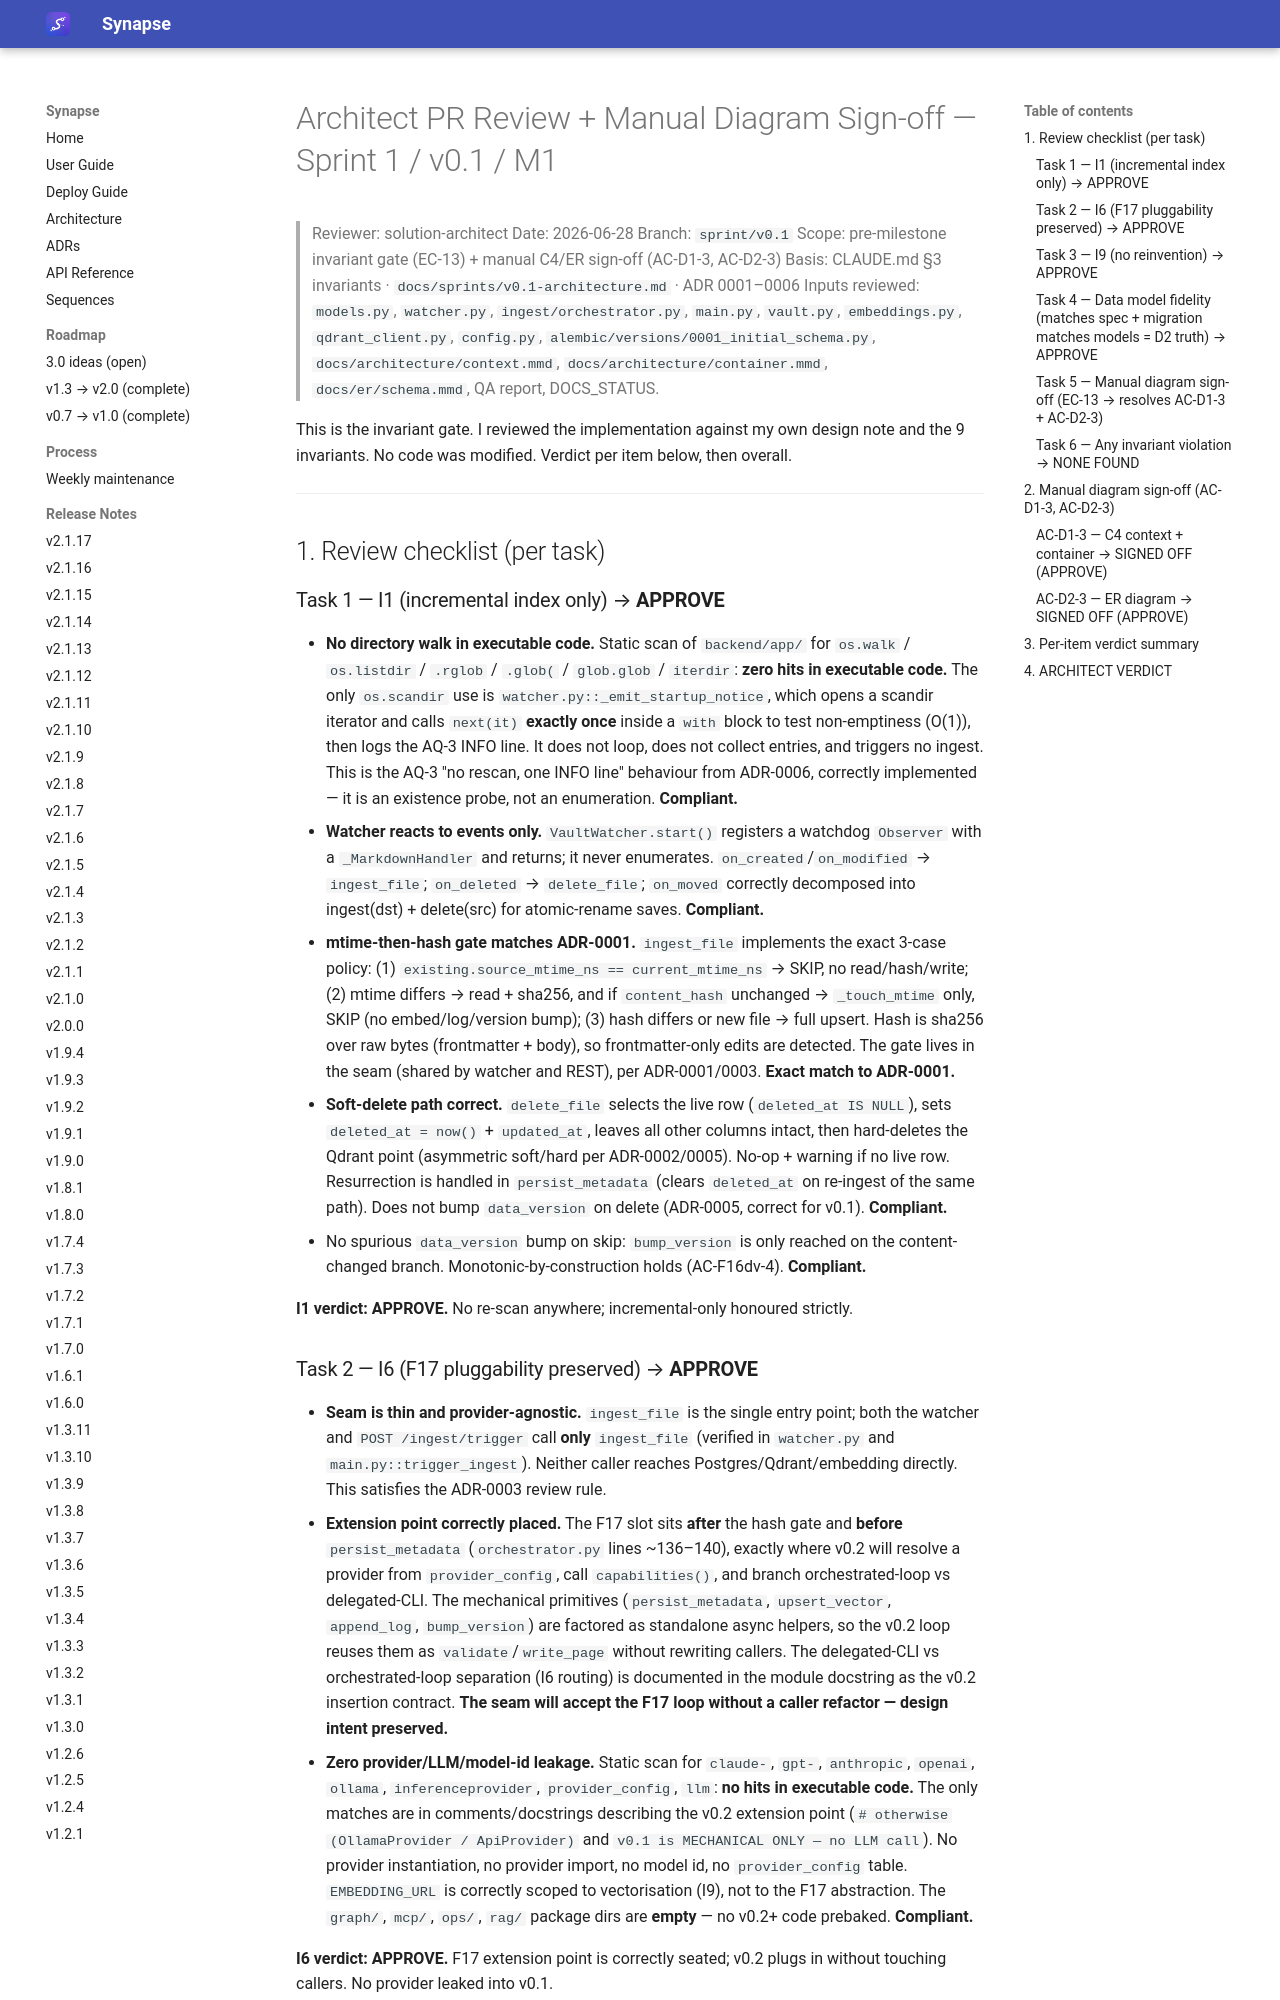

repository: Emanuele-Chiummo/llm-wiki-synapse · page: sprints/v0.1-architect-review/index.html · generator: mkdocs

# Architect PR Review + Manual Diagram Sign-off — Sprint 1 / v0.1 / M1

> Reviewer: solution-architect
> Date: 2026-06-28
> Branch: `sprint/v0.1`
> Scope: pre-milestone invariant gate (EC-13) + manual C4/ER sign-off (AC-D1-3, AC-D2-3)
> Basis: CLAUDE.md §3 invariants · `docs/sprints/v0.1-architecture.md` · ADR 0001–0006
> Inputs reviewed: `models.py`, `watcher.py`, `ingest/orchestrator.py`, `main.py`, `vault.py`,
> `embeddings.py`, `qdrant_client.py`, `config.py`, `alembic/versions/0001_initial_schema.py`,
> `docs/architecture/context.mmd`, `docs/architecture/container.mmd`, `docs/er/schema.mmd`,
> QA report, DOCS_STATUS.

This is the invariant gate. I reviewed the implementation against my own design note and the
9 invariants. No code was modified. Verdict per item below, then overall.

---

## 1. Review checklist (per task)

### Task 1 — I1 (incremental index only) → **APPROVE**

- **No directory walk in executable code.** Static scan of `backend/app/` for
  `os.walk` / `os.listdir` / `.rglob` / `.glob(` / `glob.glob` / `iterdir`: **zero hits in
  executable code.** The only `os.scandir` use is `watcher.py::_emit_startup_notice`, which
  opens a scandir iterator and calls `next(it)` **exactly once** inside a `with` block to test
  non-emptiness (O(1)), then logs the AQ-3 INFO line. It does not loop, does not collect
  entries, and triggers no ingest. This is the AQ-3 "no rescan, one INFO line" behaviour from
  ADR-0006, correctly implemented — it is an existence probe, not an enumeration. **Compliant.**
- **Watcher reacts to events only.** `VaultWatcher.start()` registers a watchdog `Observer`
  with a `_MarkdownHandler` and returns; it never enumerates. `on_created`/`on_modified` →
  `ingest_file`; `on_deleted` → `delete_file`; `on_moved` correctly decomposed into
  ingest(dst) + delete(src) for atomic-rename saves. **Compliant.**
- **mtime-then-hash gate matches ADR-0001.** `ingest_file` implements the exact 3-case policy:
  (1) `existing.source_mtime_ns == current_mtime_ns` → SKIP, no read/hash/write; (2) mtime
  differs → read + sha256, and if `content_hash` unchanged → `_touch_mtime` only, SKIP (no
  embed/log/version bump); (3) hash differs or new file → full upsert. Hash is sha256 over raw
  bytes (frontmatter + body), so frontmatter-only edits are detected. The gate lives in the
  seam (shared by watcher and REST), per ADR-0001/0003. **Exact match to ADR-0001.**
- **Soft-delete path correct.** `delete_file` selects the live row (`deleted_at IS NULL`),
  sets `deleted_at = now()` + `updated_at`, leaves all other columns intact, then
  hard-deletes the Qdrant point (asymmetric soft/hard per ADR-0002/0005). No-op + warning if
  no live row. Resurrection is handled in `persist_metadata` (clears `deleted_at` on re-ingest
  of the same path). Does not bump `data_version` on delete (ADR-0005, correct for v0.1).
  **Compliant.**
- No spurious `data_version` bump on skip: `bump_version` is only reached on the
  content-changed branch. Monotonic-by-construction holds (AC-F16dv-4). **Compliant.**

**I1 verdict: APPROVE.** No re-scan anywhere; incremental-only honoured strictly.
